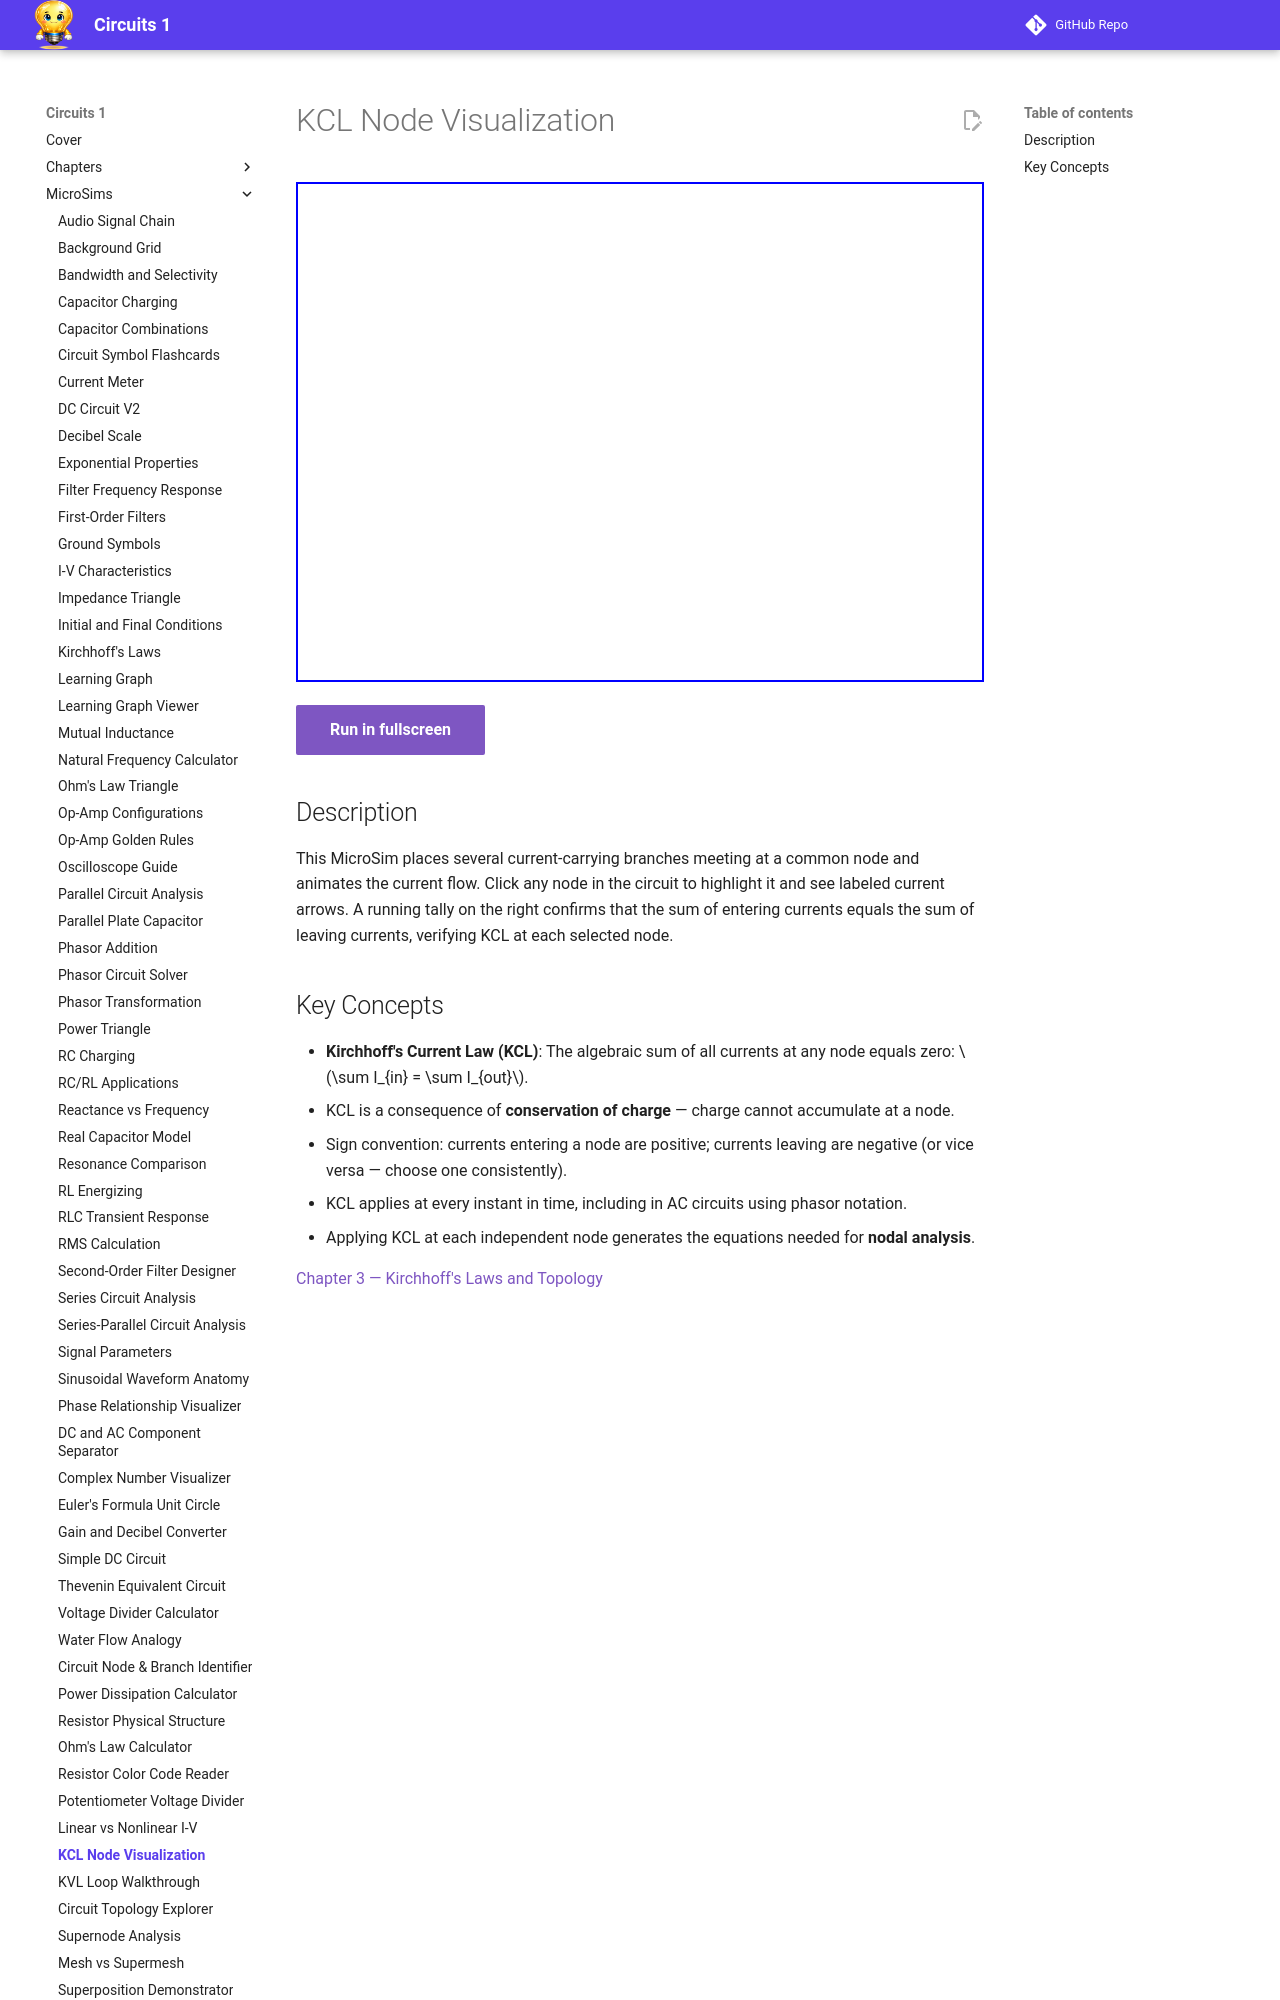

repository: dmccreary/circuits · page: sims/kcl-node-viz/index.html · generator: mkdocs

---
title: KCL Node Visualization
description: Interactive visualization of Kirchhoff's Current Law showing animated current arrows at a selected node, demonstrating that the algebraic sum of all currents entering and leaving any node is zero.
---

# KCL Node Visualization

<iframe src="main.html" width="100%" height="500px" scrolling="no"></iframe>

[Run in fullscreen](main.html){ .md-button .md-button--primary }

## Description

This MicroSim places several current-carrying branches meeting at a common node and animates the current flow. Click any node in the circuit to highlight it and see labeled current arrows. A running tally on the right confirms that the sum of entering currents equals the sum of leaving currents, verifying KCL at each selected node.
